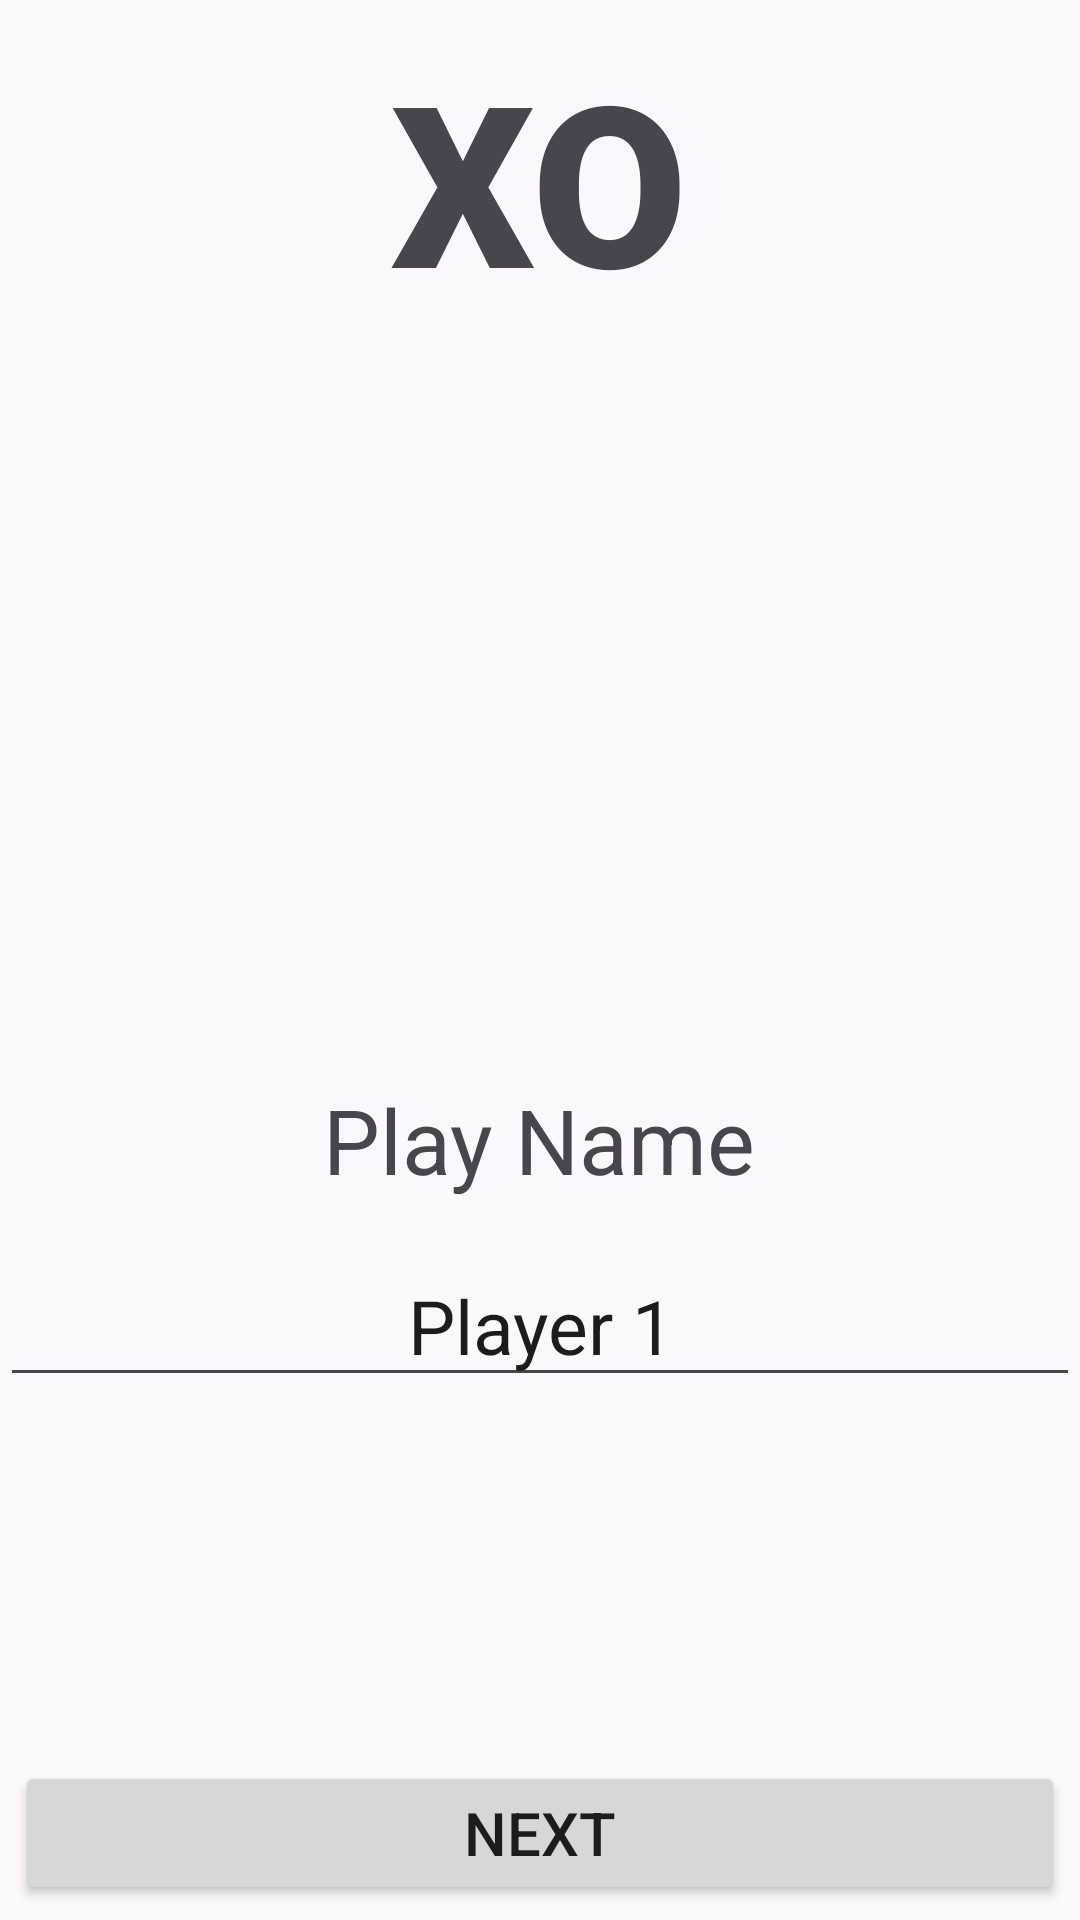

The Android layout XML behind this screen, and the referenced resources:
<!-- AndroidManifest.xml: application theme Theme.MyXO -->
<!-- res/layout/activity_main.xml -->
<?xml version="1.0" encoding="utf-8"?>
<RelativeLayout xmlns:android="http://schemas.android.com/apk/res/android"
    xmlns:app="http://schemas.android.com/apk/res-auto"
    xmlns:tools="http://schemas.android.com/tools"
    android:layout_width="match_parent"
    android:layout_height="match_parent"
    tools:context=".MainActivity">

    <TextView
        android:id="@+id/MainTitle"
        android:layout_width="wrap_content"
        android:layout_height="wrap_content"
        android:text="XO"
        android:textSize="75dp"
        android:layout_centerHorizontal="true"
        android:textAlignment="center"
        android:fontFamily="sans-serif-black"
        android:layout_marginTop="10dp"
        />
    <TextView
        android:id="@+id/MAinPlayerNameTv"
        android:layout_width="wrap_content"
        android:layout_height="wrap_content"
        android:text="Play Name"
        android:textSize="30dp"
        android:layout_centerHorizontal="true"
        android:layout_below="@id/MainTitle"
        android:layout_marginTop="250dp"
        />

    <EditText
        android:id="@+id/MainPlayerNameET"
        android:layout_width="match_parent"
        android:layout_height="wrap_content"
        android:text="Player 1"
        android:textSize="25dp"
        android:layout_centerHorizontal="true"
        android:layout_below="@id/MAinPlayerNameTv"
        android:layout_marginTop="15dp"
        android:textAlignment="center"
        />

    <Button
        android:id="@+id/MainNextBTN"
        android:layout_width="match_parent"
        android:layout_height="wrap_content"
        android:text="Next"
        android:textSize="20dp"
        android:layout_marginBottom="5dp"
        android:layout_alignParentBottom="true"
        android:layout_marginLeft="5dp"
        android:layout_marginRight="5dp"
        />

</RelativeLayout>
<!-- resources referenced by this layout -->
<resources>
  <style name="Theme.MyXO" parent="Base.Theme.MyXO" />
  <style name="Base.Theme.MyXO" parent="Theme.Material3.DayNight.NoActionBar">
          
          
      </style>
</resources>
